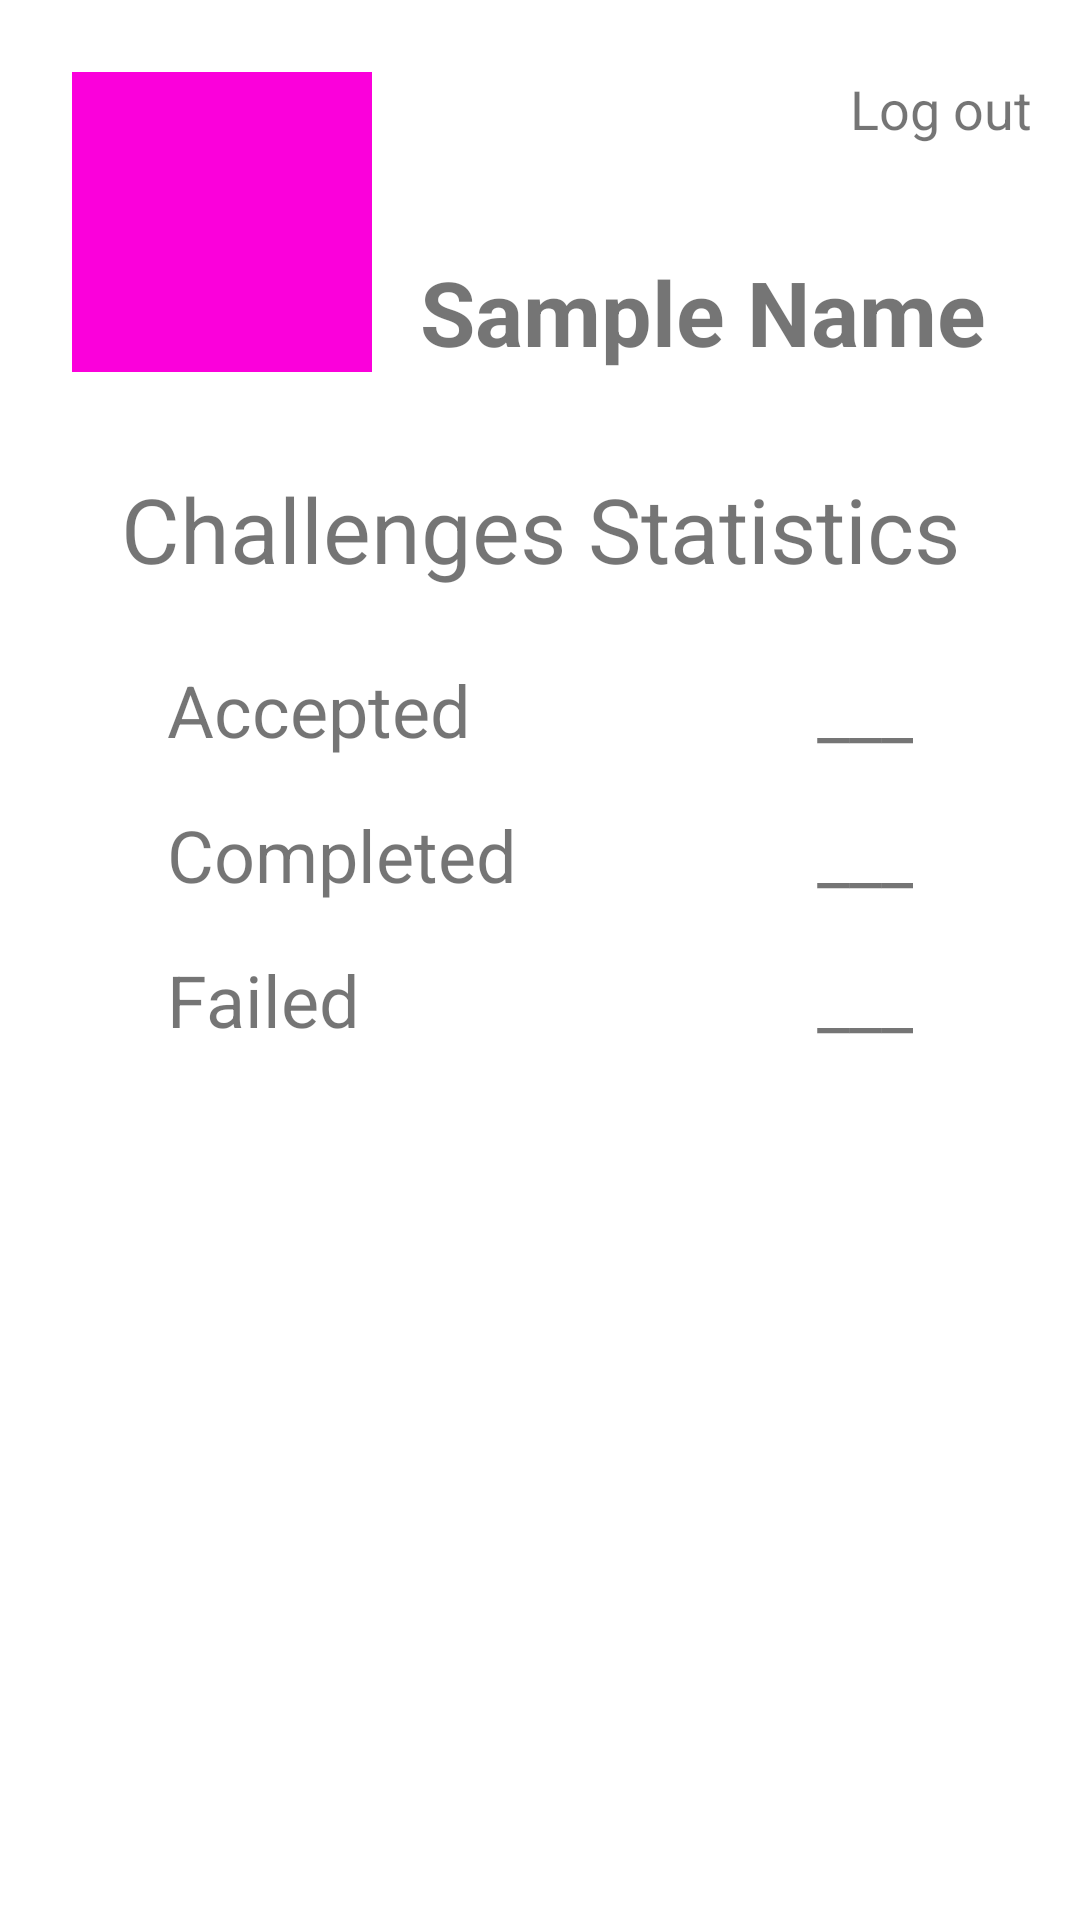

Layout XML and referenced resources for this Android screen:
<!-- AndroidManifest.xml: application theme Theme.FinalProject -->
<!-- res/layout/fragment_profile.xml -->
<?xml version="1.0" encoding="utf-8"?>
<layout xmlns:android="http://schemas.android.com/apk/res/android"
    xmlns:app="http://schemas.android.com/apk/res-auto"
    xmlns:tools="http://schemas.android.com/tools">


    <androidx.constraintlayout.widget.ConstraintLayout
        android:id="@+id/fragment_profile"
        android:layout_width="match_parent"
        android:layout_height="match_parent">

        <ScrollView
            android:layout_width="wrap_content"
            android:layout_height="0dp"
            android:layout_marginStart="24dp"
            android:layout_marginEnd="24dp"
            app:layout_constraintBottom_toBottomOf="parent"
            app:layout_constraintEnd_toEndOf="parent"
            app:layout_constraintStart_toStartOf="parent"
            app:layout_constraintTop_toBottomOf="@+id/textView2">

            <LinearLayout
                android:layout_width="match_parent"
                android:layout_height="wrap_content"
                android:orientation="vertical">

                <androidx.constraintlayout.widget.ConstraintLayout
                    android:layout_width="match_parent"
                    android:layout_height="match_parent"
                    android:layout_marginStart="24dp"
                    android:layout_marginTop="24dp"
                    android:layout_marginEnd="24dp"
                    android:layout_marginBottom="24dp">

                    <TextView
                        android:id="@+id/accepted_challenges_count"
                        android:layout_width="wrap_content"
                        android:layout_height="wrap_content"
                        android:layout_marginStart="100dp"
                        android:text="@string/placeholder"
                        android:textSize="24sp"
                        app:layout_constraintEnd_toEndOf="parent"
                        app:layout_constraintHorizontal_bias="1.0"
                        app:layout_constraintStart_toEndOf="@+id/textView3"
                        app:layout_constraintTop_toTopOf="@+id/textView3" />

                    <TextView
                        android:id="@+id/completed_challenges_count"
                        android:layout_width="wrap_content"
                        android:layout_height="wrap_content"
                        android:layout_marginStart="100dp"
                        android:text="@string/placeholder"
                        android:textSize="24sp"
                        app:layout_constraintEnd_toEndOf="parent"
                        app:layout_constraintHorizontal_bias="1.0"
                        app:layout_constraintStart_toEndOf="@+id/textView4"
                        app:layout_constraintTop_toTopOf="@+id/textView4" />

                    <TextView
                        android:id="@+id/failed_challenges_count"
                        android:layout_width="wrap_content"
                        android:layout_height="wrap_content"
                        android:layout_marginStart="100dp"
                        android:text="@string/placeholder"
                        android:textSize="24sp"
                        app:layout_constraintEnd_toEndOf="parent"
                        app:layout_constraintHorizontal_bias="1.0"
                        app:layout_constraintStart_toEndOf="@+id/textView5"
                        app:layout_constraintTop_toTopOf="@+id/textView5" />

                    <TextView
                        android:id="@+id/textView3"
                        android:layout_width="wrap_content"
                        android:layout_height="wrap_content"
                        android:text="@string/accepted_label"
                        android:textSize="24sp"
                        app:layout_constraintStart_toStartOf="parent"
                        app:layout_constraintTop_toTopOf="parent" />

                    <TextView
                        android:id="@+id/textView5"
                        android:layout_width="wrap_content"
                        android:layout_height="wrap_content"
                        android:layout_marginTop="16dp"
                        android:text="@string/failed_label"
                        android:textSize="24sp"
                        app:layout_constraintStart_toStartOf="parent"
                        app:layout_constraintTop_toBottomOf="@+id/textView4" />

                    <TextView
                        android:id="@+id/textView4"
                        android:layout_width="wrap_content"
                        android:layout_height="wrap_content"
                        android:layout_marginTop="16dp"
                        android:text="@string/completed_label"
                        android:textSize="24sp"
                        app:layout_constraintStart_toStartOf="parent"
                        app:layout_constraintTop_toBottomOf="@+id/textView3" />

                </androidx.constraintlayout.widget.ConstraintLayout>
            </LinearLayout>
        </ScrollView>

        <ImageView
            android:id="@+id/user_avatar"
            android:layout_width="wrap_content"
            android:layout_height="wrap_content"
            android:layout_marginStart="24dp"
            android:layout_marginTop="24dp"
            android:background="#FB00DB"
            android:contentDescription="@string/user_avatar_desc"
            android:minWidth="100dp"
            android:minHeight="100dp"
            app:layout_constraintStart_toStartOf="parent"
            app:layout_constraintTop_toTopOf="parent"
            tools:src="@tools:sample/avatars" />

        <TextView
            android:id="@+id/user_name"
            android:layout_width="0dp"
            android:layout_height="wrap_content"
            android:layout_marginStart="16dp"
            android:layout_marginEnd="16dp"
            android:text="@string/sample_name"
            android:textSize="30sp"
            android:textStyle="bold"
            app:layout_constraintBottom_toBottomOf="@+id/user_avatar"
            app:layout_constraintEnd_toEndOf="parent"
            app:layout_constraintHorizontal_bias="0.0"
            app:layout_constraintStart_toEndOf="@+id/user_avatar" />

        <TextView
            android:id="@+id/button_log_out"
            android:layout_width="0dp"
            android:layout_height="wrap_content"
            android:layout_marginTop="24dp"
            android:layout_marginEnd="16dp"
            android:text="@string/log_out_text"
            android:textSize="18sp"
            app:layout_constraintEnd_toEndOf="parent"
            app:layout_constraintTop_toTopOf="parent" />

        <TextView
            android:id="@+id/textView2"
            android:layout_width="wrap_content"
            android:layout_height="wrap_content"
            android:layout_marginTop="32dp"
            android:text="@string/challenges_statistics"
            android:textSize="30sp"
            app:layout_constraintEnd_toEndOf="parent"
            app:layout_constraintStart_toStartOf="parent"
            app:layout_constraintTop_toBottomOf="@+id/user_name" />

    </androidx.constraintlayout.widget.ConstraintLayout>

</layout>
<!-- resources referenced by this layout -->
<resources>
  <string name="accepted_label">Accepted</string>
  <string name="challenges_statistics">Challenges Statistics</string>
  <string name="completed_label">Completed</string>
  <string name="failed_label">Failed</string>
  <string name="log_out_text">Log out</string>
  <string name="placeholder">___</string>
  <string name="sample_name">Sample Name</string>
  <string name="user_avatar_desc">User Avatar</string>
  <style name="Theme.FinalProject" parent="Theme.MaterialComponents.DayNight.DarkActionBar">
          
          <item name="colorPrimary">@color/purple_500</item>
          <item name="colorPrimaryVariant">@color/purple_700</item>
          <item name="colorOnPrimary">@color/white</item>
          
          <item name="colorSecondary">#9FA8DA</item>
          <item name="colorSecondaryVariant">#303F9F</item>
          <item name="colorOnSecondary">@color/black</item>
          
          <item name="android:statusBarColor" tools:targetApi="l">?attr/colorPrimaryVariant</item>
          
      </style>
  <color name="purple_500">#2196F3</color>
  <color name="purple_700">#1976D2</color>
  <color name="white">#FFFFFFFF</color>
  <color name="black">#FF000000</color>
</resources>
